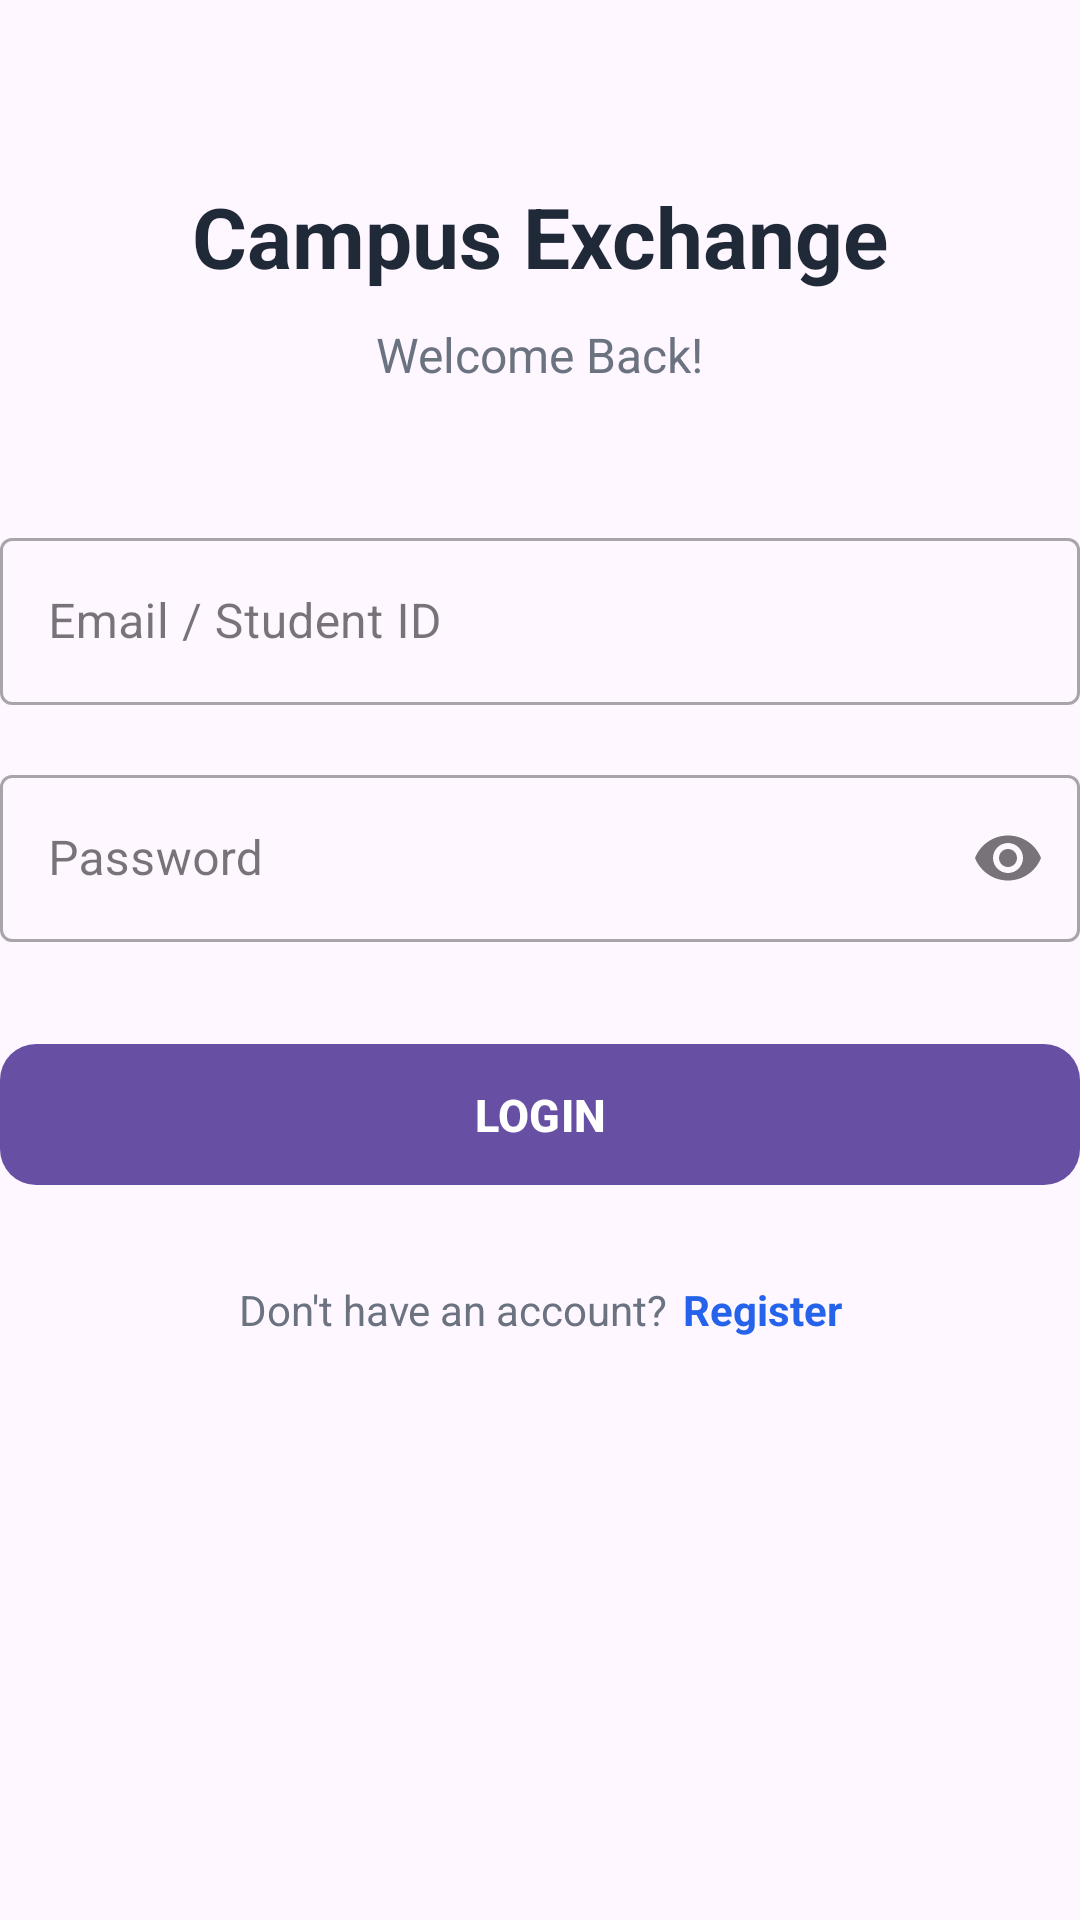

The Android layout XML behind this screen, and the referenced resources:
<!-- AndroidManifest.xml: application theme Theme.CampusSecondHandExchange -->
<!-- res/layout/activity_login.xml -->
<?xml version="1.0" encoding="utf-8"?>
<androidx.constraintlayout.widget.ConstraintLayout xmlns:android="http://schemas.android.com/apk/res/android"
    xmlns:app="http://schemas.android.com/apk/res-auto"
    xmlns:tools="http://schemas.android.com/tools"
    android:id="@+id/main"
    android:layout_width="match_parent"
    android:layout_height="match_parent"
    tools:context=".login">

        
        <TextView
            android:id="@+id/tvAppName"
            android:layout_width="wrap_content"
            android:layout_height="wrap_content"
            android:text="Campus Exchange"
            android:textColor="#1F2937"
            android:textSize="28sp"
            android:textStyle="bold"
            app:layout_constraintEnd_toEndOf="parent"
            app:layout_constraintStart_toStartOf="parent"
            app:layout_constraintTop_toTopOf="parent"
            android:layout_marginTop="60dp" />

        
        <TextView
            android:id="@+id/tvWelcome"
            android:layout_width="wrap_content"
            android:layout_height="wrap_content"
            android:layout_marginTop="10dp"
            android:text="Welcome Back!"
            android:textColor="#6B7280"
            android:textSize="16sp"
            app:layout_constraintEnd_toEndOf="parent"
            app:layout_constraintStart_toStartOf="parent"
            app:layout_constraintTop_toBottomOf="@id/tvAppName" />

        
        <com.google.android.material.textfield.TextInputLayout
            android:id="@+id/tilEmail"
            style="@style/Widget.MaterialComponents.TextInputLayout.OutlinedBox"
            android:layout_width="0dp"
            android:layout_height="wrap_content"
            android:layout_marginTop="45dp"
            android:hint="Email / Student ID"
            app:layout_constraintEnd_toEndOf="parent"
            app:layout_constraintStart_toStartOf="parent"
            app:layout_constraintTop_toBottomOf="@id/tvWelcome">

            <com.google.android.material.textfield.TextInputEditText
                android:id="@+id/etEmail"
                android:layout_width="match_parent"
                android:layout_height="wrap_content"
                android:inputType="textEmailAddress"
                android:maxLines="1" />

        </com.google.android.material.textfield.TextInputLayout>

        
        <com.google.android.material.textfield.TextInputLayout
            android:id="@+id/tilPassword"
            style="@style/Widget.MaterialComponents.TextInputLayout.OutlinedBox"
            android:layout_width="0dp"
            android:layout_height="wrap_content"
            android:layout_marginTop="18dp"
            android:hint="Password"
            app:endIconMode="password_toggle"
            app:layout_constraintEnd_toEndOf="parent"
            app:layout_constraintStart_toStartOf="parent"
            app:layout_constraintTop_toBottomOf="@id/tilEmail">

            <com.google.android.material.textfield.TextInputEditText
                android:id="@+id/etPassword"
                android:layout_width="match_parent"
                android:layout_height="wrap_content"
                android:inputType="textPassword"
                android:maxLines="1" />

        </com.google.android.material.textfield.TextInputLayout>

        
        <com.google.android.material.button.MaterialButton
            android:id="@+id/btnLogin"
            android:layout_width="0dp"
            android:layout_height="55dp"
            android:layout_marginTop="30dp"
            android:text="LOGIN"
            android:textSize="15sp"
            android:textStyle="bold"
            app:cornerRadius="12dp"
            app:layout_constraintEnd_toEndOf="parent"
            app:layout_constraintStart_toStartOf="parent"
            app:layout_constraintTop_toBottomOf="@id/tilPassword" />

        
        <TextView
            android:id="@+id/tvRegisterQuestion"
            android:layout_width="wrap_content"
            android:layout_height="wrap_content"
            android:layout_marginTop="28dp"
            android:text="Don't have an account?"
            android:textColor="#6B7280"
            android:textSize="14sp"
            app:layout_constraintEnd_toStartOf="@id/tvRegister"
            app:layout_constraintHorizontal_chainStyle="packed"
            app:layout_constraintStart_toStartOf="parent"
            app:layout_constraintTop_toBottomOf="@id/btnLogin" />

        
        <TextView
            android:id="@+id/tvRegister"
            android:layout_width="wrap_content"
            android:layout_height="wrap_content"
            android:layout_marginStart="5dp"
            android:text="Register"
            android:textColor="#2563EB"
            android:textSize="14sp"
            android:textStyle="bold"
            app:layout_constraintBottom_toBottomOf="@id/tvRegisterQuestion"
            app:layout_constraintEnd_toEndOf="parent"
            app:layout_constraintStart_toEndOf="@id/tvRegisterQuestion"
            app:layout_constraintTop_toTopOf="@id/tvRegisterQuestion" />

</androidx.constraintlayout.widget.ConstraintLayout>
<!-- resources referenced by this layout -->
<resources>
  <style name="Theme.CampusSecondHandExchange" parent="Base.Theme.CampusSecondHandExchange" />
  <style name="Base.Theme.CampusSecondHandExchange" parent="Theme.Material3.DayNight.NoActionBar">
          
          
      </style>
</resources>
